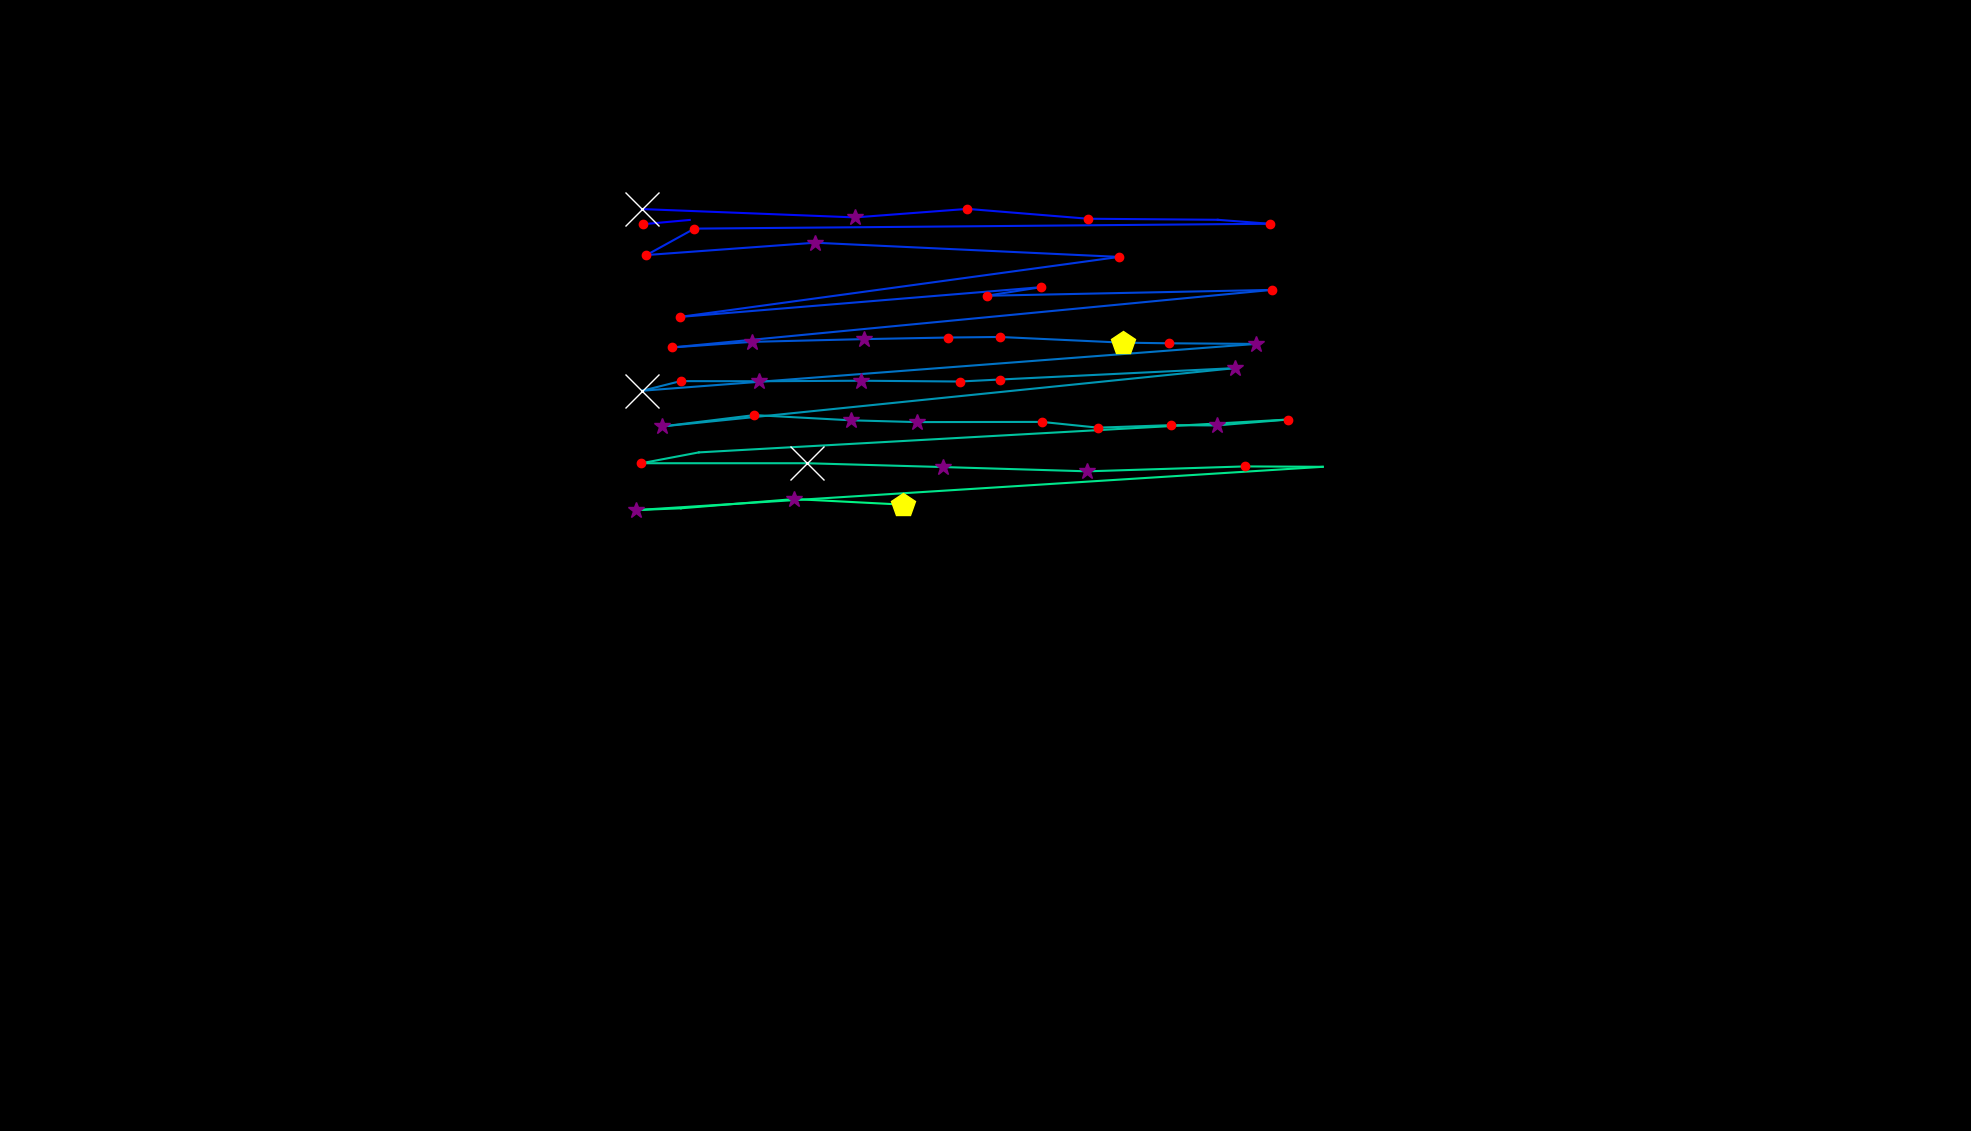

The file beside this chart, header and first rows:
, fixation_id, timestamp, avg_gaze_x, avg_gaze_y, duration
0, 1.0, 662.7, 835.7, 1178, 204.8
1, 2.0, 891.6, 895.8, 1183, 108.4
2, 4.0, 1687, 833.3, 1197, 554.3
3, 5.0, 2326, 1111, 1186, 325.3
4, 6.0, 2711, 1256, 1198, 204.8
5, 7.0, 3024, 1413, 1185, 180.7
6, 8.0, 3277, 1581, 1183, 96.39
7, 9.0, 3398, 1649, 1178, 132.5
8, 10.0, 3627, 901.9, 1172, 168.7
9, 11.0, 3820, 839.6, 1138, 192.8
10, 12.0, 4085, 1058, 1154, 337.4
11, 13.0, 4579, 1454, 1135, 144.6
12, 14.0, 4940, 882.9, 1057, 180.7
13, 15.0, 5181, 1352, 1096, 144.6
14, 16.0, 5350, 1281, 1085, 180.7
15, 17.0, 5579, 1652, 1092, 216.9
16, 18.0, 5976, 873.3, 1018, 156.6
17, 19.0, 6374, 977, 1025, 313.3
18, 20.0, 6760, 1123, 1028, 265.1
19, 21.0, 7061, 1231, 1030, 168.7
20, 22.0, 7254, 1298, 1031, 132.5
21, 23.0, 7434, 1458, 1024, 542.2
22, 24.0, 8001, 1518, 1023, 120.5
23, 25.0, 8145, 1631, 1022, 253
24, 26.0, 8519, 834.2, 961.4, 1675
25, 27.0, 10218, 883.9, 973.9, 144.6
26, 28.0, 10423, 985.7, 973.7, 337.4
27, 29.0, 10796, 1119, 974.4, 397.6
28, 30.0, 11254, 1246, 973.3, 192.8
29, 31.0, 11471, 1298, 975.9, 180.7
30, 32.0, 12013, 1604, 990.8, 373.5
31, 33.0, 12459, 859.8, 915, 337.4
32, 34.0, 12844, 979.7, 929.7, 216.9
33, 35.0, 13098, 1105, 923, 361.5
34, 36.0, 13483, 1190, 920.7, 289.2
35, 37.0, 13977, 1353, 920.9, 168.7
36, 38.0, 14206, 1426, 913.4, 120.5
37, 39.0, 14351, 1520, 916.7, 168.7
38, 40.0, 14543, 1580, 916.3, 301.2
39, 41.0, 14869, 1673, 924, 168.7
40, 42.0, 15230, 907.6, 881.3, 96.39
41, 43.0, 15351, 833.1, 867.2, 216.9
42, 44.0, 15640, 1048, 867.2, 759.1
43, 45.0, 16459, 1224, 862.3, 373.5
44, 46.0, 16965, 1412, 856.7, 313.3
45, 47.0, 17375, 1617, 863.1, 216.9
46, 48.0, 17616, 1718, 862.6, 108.4
47, 49.0, 17833, 826.4, 806.4, 349.4
48, 50.0, 18206, 884.3, 808.7, 96.39
49, 51.0, 18375, 1032, 820.7, 301.2
50, 52.0, 18809, 1173, 813.5, 518.1
